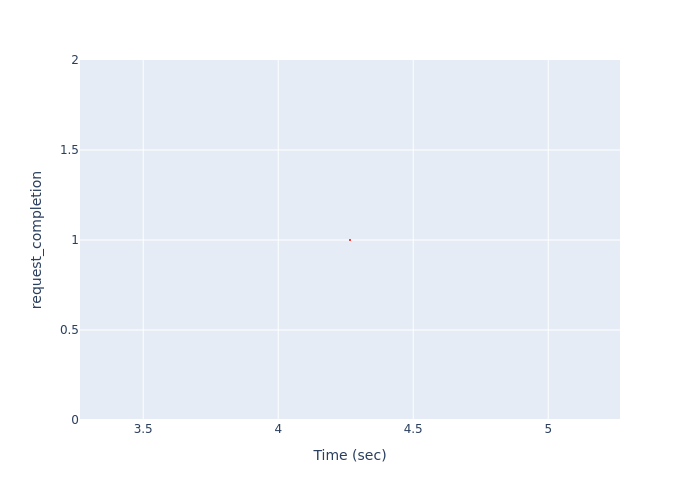

Values plotted in this chart, from the file beside it:
, Time (sec), request_completion
0, 4.266, 1
